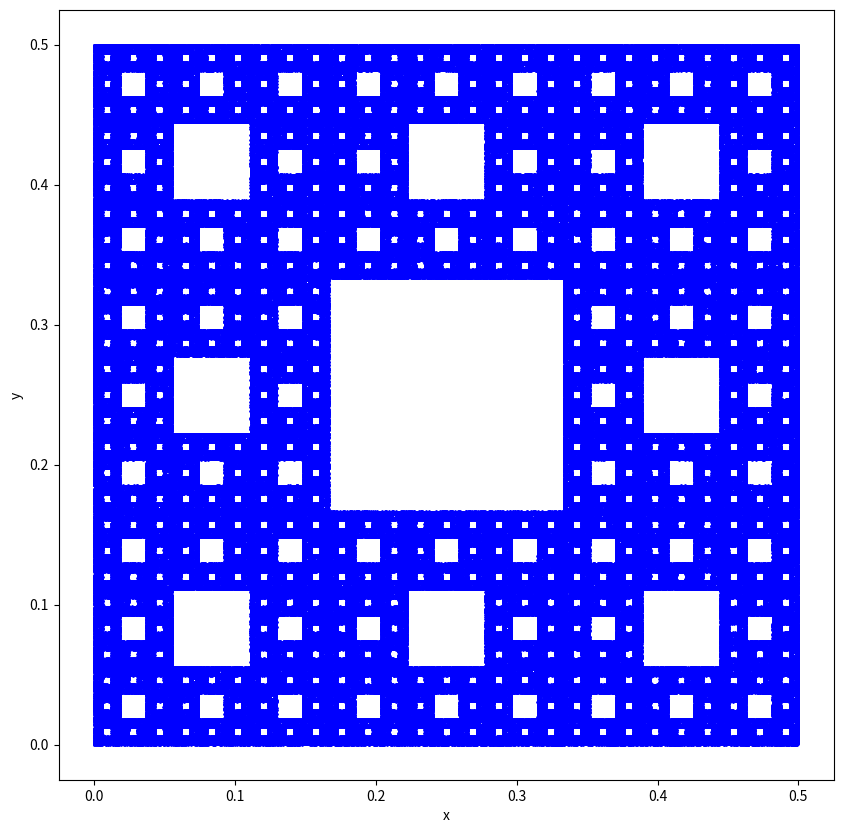
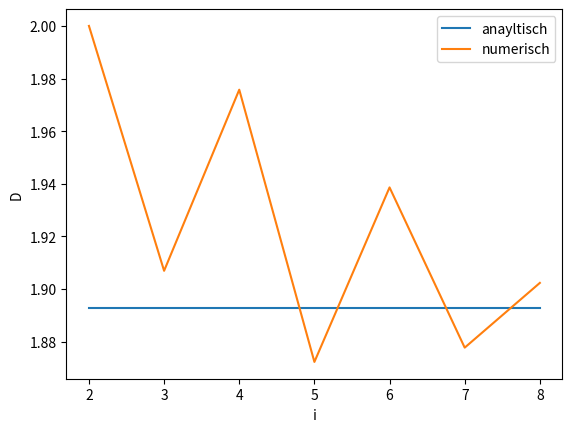

The matplotlib source for these figures, in order:
import numpy as np
import matplotlib as mpl
import matplotlib.pyplot as plt
import matplotlib.lines as lines
import time



def randomWalk(p, q0, N):                          # Implementierung des randomwalks
    q = []                                         # Erstellen einer leeren Liste
    q.append(q0)                                   # q_0 der Liste hinzufügen


    for n in range(0, N):                          # Schleife von 0 bis N
        i = np.random.randint(0, 8)                # i wird eine zufällige Ganzzahl zugewiesen
        q.append(np.divide(np.add(q[n], p[i]), 3)) # Der Liste wird das Element q_n+1 hinzugefügt

    return q                                       # Die Funktion gibt q_0 bis q_N als Liste zurück


def getN(q, e):                                    # Funktion zum zählen der nicht leeren Raster der Punkte q mit Gitterkonstante e
    raster = np.zeros((int(0.5 / e), int(0.5 / e)))# Das Intervall [0;0]x[0.5;0.5] wird in e*e Quadrate eingeteilt

    for i in q:                                    # Für alle q
        x = int(i[0] / e)                          # Werden die Gitterkoordinaten x und y bestimmt
        y = int(i[1] / e)
        raster[x][y] = 1                           # Das Quadrat in welchem sich der Punkt befindet wird auf 1 gesetzt

    return np.sum(raster)                          # N(e) entspricht dann der Summe der Quadratwerte



def getFractalDim(q, e):                           # Implementierung der Formel (1) mit e_i= 1/2^i
    return np.log(getN(q, e) / getN(q, e / 2)) / (np.log(1 / 2))
t1= time.time()
points = [[0, 0], [0.5, 0], [1, 0], [0, 0.5], [1, 0.5], [0, 1], [0.5, 1], [1, 1]]#Initialisierung der Punkte p_0  bis p_7
q=randomWalk(points,points[0],1000000)#Erzeugen der Punkte q_n

#Erzeugen des Fraktals
a=np.transpose(q)# Zum plotten muss die Matrix transponiert werden
#
plt.figure(figsize=(10, 10))# Bildgröße einstellen
plt.plot(a[0],a[1],"ob" ,ms=1)# Erzeugen des Plots mit Punktgröße ms
plt.xlabel("x")# x-Achse beschriften
plt.ylabel("y")# y-Achse beschriften
#plt.show()     #Zeichnen des Plots
plt.savefig("Fraktal")
# Erzeugen des Dimensionsplot
i= range(2,9)
e= np.divide(1,np.power(2,i))# Berechnen der Gitterkonstanten von e_2 bis e_8
D=[]
for k in e:# Berchnen der fractalen Dimensionen für vercshiedenen Gitterkonstanten
    D.append(getFractalDim(q,k))

print((D[5] + D[6])/2)

#Erzeugen der analytischen Gerade
plt.figure(200)
x1 = np.linspace(2,8,50);
y1=np.add(x1*0,np.log(8)/np.log(3))
plt.plot(x1,y1,label="anayltisch")

plt.plot(i,D,label="numerisch")#i gegen D auftragen
plt.xlabel("i")# x-Achse beschriften
plt.ylabel("D")# y-Achse berschriften

plt.legend() #Erstellen eienr Legende
t2= time.time()
print(t2-t1)
plt.savefig("Graph")
plt.show() #Zeichnen des Plots


